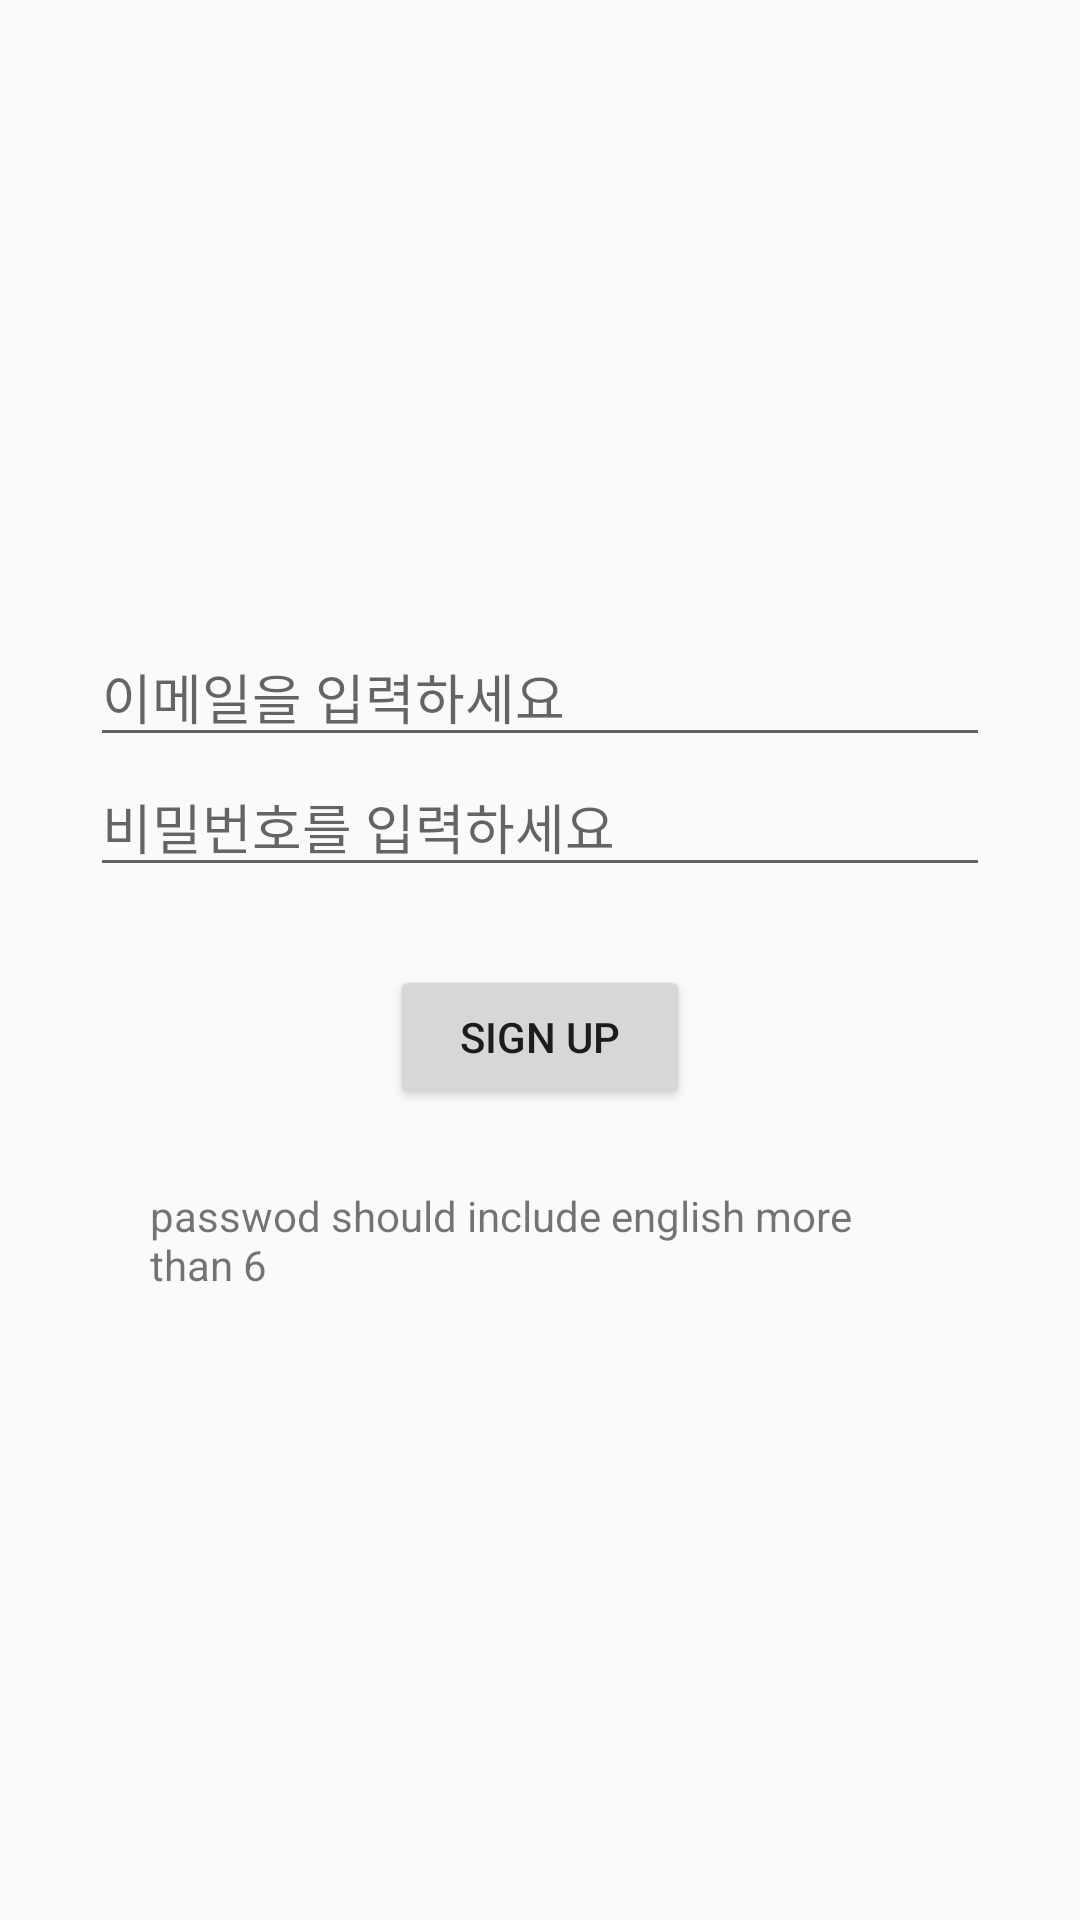

Reconstruct the res/layout file that produces this screen, plus the resources it refers to.
<!-- AndroidManifest.xml: application theme AppTheme -->
<!-- res/layout/membership_form.xml -->
<?xml version="1.0" encoding="utf-8"?>
<LinearLayout
    xmlns:android="http://schemas.android.com/apk/res/android"
    style="@style/match_parent">

    <LinearLayout
        style="@style/match_parent"
        android:orientation="vertical"
        android:gravity="center"
        >

        <EditText
            android:id="@+id/email"
            android:layout_width="300dp"
            android:layout_height="wrap_content"
            android:hint="이메일을 입력하세요"
            />

        <EditText
            android:id="@+id/pw"
            android:layout_width="300dp"
            android:layout_height="wrap_content"
            android:hint="비밀번호를 입력하세요"
            />

        <LinearLayout
            android:layout_width="wrap_content"
            android:layout_height="100dp"
            android:orientation="horizontal"
            android:gravity="center">
            <Button
                android:id="@+id/member_in"
                android:layout_width="100dp"
                android:layout_height="wrap_content"
                android:text="sign up"/>

        </LinearLayout>

        <TextView
            android:id="@+id/alert"
            style="@style/wrap_content"
            android:layout_marginLeft="50dp"
            android:layout_marginRight="50dp"
            android:text="passwod should include english more than 6 "/>
    </LinearLayout>


</LinearLayout>
<!-- resources referenced by this layout -->
<resources>
  <style name="match_parent">
          <item name="android:layout_width">match_parent</item>
          <item name="android:layout_height">match_parent</item>
      </style>
  <style name="wrap_content">
          <item name="android:layout_width">wrap_content</item>
          <item name="android:layout_height">wrap_content</item>
      </style>
  <style name="AppTheme" parent="Theme.AppCompat.Light.DarkActionBar">
          
          <item name="colorPrimary">@color/colorPrimary</item>
          <item name="colorPrimaryDark">@color/colorPrimaryDark</item>
          <item name="colorAccent">@color/colorAccent</item>
      </style>
  <!-- not gathered from this repository: default colours our renderer supplied (Android Studio template values) -->
  <color name="colorPrimary">#FF6200EE</color>
  <color name="colorPrimaryDark">#FF3700B3</color>
  <color name="colorAccent">#FF03DAC5</color>
</resources>
